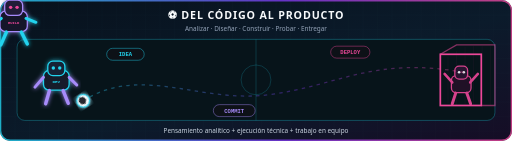
t = 0.00 s
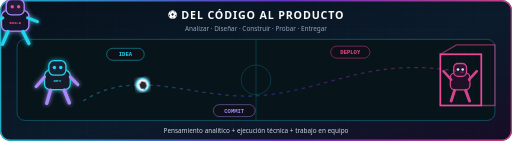
t = 0.96 s
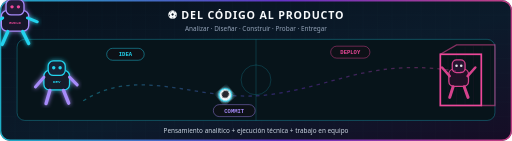
t = 2.25 s
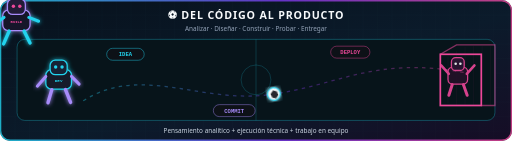
t = 3.00 s
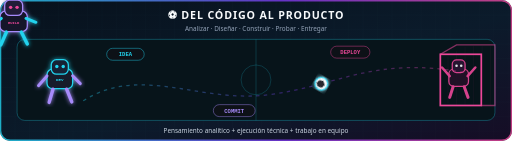
t = 3.75 s
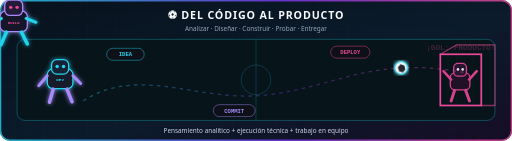
t = 5.01 s

The animated SVG that drew these frames (rendered in a browser with its animation timeline set to each time). Animation: 8 SMIL elements (animate=3,animateMotion=1,animateTransform=4); one cycle of 6.00 s, repeats indefinitely.

<svg xmlns="http://www.w3.org/2000/svg" width="1200" height="330" viewBox="0 0 1200 330" role="img" aria-labelledby="title desc">
  <title id="title">Código, estrategia y constancia</title>
  <desc id="desc">Dos robots futbolistas pasan un balón de código y marcan un gol de producto.</desc>
  <defs>
    <linearGradient id="bg2" x1="0" y1="0" x2="1" y2="1">
      <stop offset="0" stop-color="#07111C"/>
      <stop offset="0.55" stop-color="#0B1B2B"/>
      <stop offset="1" stop-color="#160D26"/>
    </linearGradient>
    <linearGradient id="line" x1="0" y1="0" x2="1" y2="0">
      <stop offset="0" stop-color="#22D3EE"/>
      <stop offset="0.55" stop-color="#7C3AED"/>
      <stop offset="1" stop-color="#EC4899"/>
    </linearGradient>
    <filter id="glow2">
      <feGaussianBlur stdDeviation="5" result="blur"/>
      <feMerge><feMergeNode in="blur"/><feMergeNode in="SourceGraphic"/></feMerge>
    </filter>
    <pattern id="pitch" width="34" height="34" patternUnits="userSpaceOnUse">
      <path d="M34 0H0V34" fill="none" stroke="#22D3EE" stroke-opacity="0.045"/>
    </pattern>
  </defs>

  <rect width="1200" height="330" rx="24" fill="url(#bg2)"/>
  <rect width="1200" height="330" rx="24" fill="url(#pitch)"/>
  <rect x="1.5" y="1.5" width="1197" height="327" rx="22.5" fill="none" stroke="url(#line)" stroke-width="3" stroke-opacity="0.8"/>

  <text x="600" y="44" text-anchor="middle" fill="#F8FAFC" font-family="JetBrains Mono, Segoe UI, sans-serif" font-size="25" font-weight="800" letter-spacing="2">⚽ DEL CÓDIGO AL PRODUCTO</text>
  <text x="600" y="73" text-anchor="middle" fill="#94A3B8" font-family="Segoe UI, sans-serif" font-size="15">Analizar · Diseñar · Construir · Probar · Entregar</text>

  <!-- field -->
  <rect x="40" y="92" width="1120" height="190" rx="18" fill="#07141A" stroke="#22D3EE" stroke-opacity="0.35" stroke-width="2"/>
  <line x1="600" y1="92" x2="600" y2="282" stroke="#22D3EE" stroke-opacity="0.22" stroke-width="2"/>
  <circle cx="600" cy="187" r="35" fill="none" stroke="#22D3EE" stroke-opacity="0.22" stroke-width="2"/>
  <rect x="1032" y="127" width="96" height="120" fill="none" stroke="#EC4899" stroke-width="4"/>
  <path d="M1032 127L1070 105H1160V247H1128" fill="none" stroke="#EC4899" stroke-opacity="0.55" stroke-width="3"/>
  <path d="M1050 132V242M1070 120V246M1090 110V246M1110 108V246M1130 108V246M1150 108V246" stroke="#EC4899" stroke-opacity="0.12"/>

  <!-- robot 1 -->
  <g transform="translate(102 143)" filter="url(#glow2)">
    <g>
      <rect x="0" y="22" width="60" height="46" rx="13" fill="#121A29" stroke="#22D3EE" stroke-width="3"/>
      <rect x="10" y="0" width="40" height="34" rx="12" fill="#182234" stroke="#22D3EE" stroke-width="3"/>
      <circle cx="23" cy="16" r="4" fill="#22D3EE"/><circle cx="38" cy="16" r="4" fill="#22D3EE"/>
      <path d="M14 69L5 100M46 69L58 99" stroke="#A78BFA" stroke-width="8" stroke-linecap="round"/>
      <path d="M0 38L-20 61M60 38L78 56" stroke="#A78BFA" stroke-width="7" stroke-linecap="round"/>
      <text x="30" y="51" text-anchor="middle" fill="#22D3EE" font-family="monospace" font-size="10" font-weight="700">DEV</text>
      <animateTransform attributeName="transform" type="translate" values="0 0;10 -4;0 0" dur="1.1s" repeatCount="indefinite"/>
    </g>
  </g>

  <!-- robot 2 -->
  <g transform="translate(592 138)" filter="url(#glow2)">
    <rect x="0" y="26" width="64" height="48" rx="13" fill="#171529" stroke="#A78BFA" stroke-width="3"/>
    <rect x="11" y="0" width="42" height="36" rx="12" fill="#201A38" stroke="#A78BFA" stroke-width="3"/>
    <circle cx="25" cy="17" r="4" fill="#EC4899"/><circle cx="40" cy="17" r="4" fill="#EC4899"/>
    <path d="M15 75L2 105M50 75L64 103" stroke="#22D3EE" stroke-width="8" stroke-linecap="round"/>
    <path d="M3 43L-22 60M61 43L84 52" stroke="#22D3EE" stroke-width="7" stroke-linecap="round"/>
    <text x="32" y="57" text-anchor="middle" fill="#EC4899" font-family="monospace" font-size="9" font-weight="700">BUILD</text>
    <animateTransform attributeName="transform" type="translate" values="0 0;8 -3;0 0" dur="1.25s" repeatCount="indefinite"/>
  </g>

  <!-- goalkeeper -->
  <g transform="translate(1058 155)" opacity="0.9">
    <rect x="0" y="22" width="46" height="40" rx="11" fill="#231128" stroke="#EC4899" stroke-width="3"/>
    <rect x="8" y="0" width="30" height="30" rx="10" fill="#2B1533" stroke="#EC4899" stroke-width="3"/>
    <circle cx="18" cy="14" r="3" fill="#F8FAFC"/><circle cx="29" cy="14" r="3" fill="#F8FAFC"/>
    <path d="M10 63L2 88M36 63L45 88" stroke="#EC4899" stroke-width="7" stroke-linecap="round"/>
    <path d="M2 38L-16 18M44 38L62 18" stroke="#EC4899" stroke-width="6" stroke-linecap="round"/>
    <animateTransform attributeName="transform" type="translate" values="1058 155;1050 135;1058 155" dur="6s" repeatCount="indefinite"/>
  </g>

  <!-- ball path -->
  <path id="ballPath" d="M195 236 C330 150, 465 242, 628 222 S875 130, 1090 170" fill="none" stroke="url(#line)" stroke-width="3" stroke-dasharray="8 10" opacity="0.36"/>
  <g filter="url(#glow2)">
    <circle r="15" fill="#F8FAFC" stroke="#22D3EE" stroke-width="3"/>
    <path d="M-4 -11L5 -8L8 1L1 9L-8 5L-10 -4Z" fill="#0D1117" opacity="0.9"/>
    <animateMotion dur="6s" repeatCount="indefinite" rotate="auto">
      <mpath href="#ballPath"/>
    </animateMotion>
    <animateTransform attributeName="transform" type="rotate" values="0;1080" dur="6s" repeatCount="indefinite" additive="sum"/>
  </g>

  <!-- labels -->
  <g font-family="JetBrains Mono, monospace" font-size="13" font-weight="700">
    <g transform="translate(250 113)"><rect width="88" height="28" rx="14" fill="#0D1117" stroke="#22D3EE"/><text x="44" y="19" text-anchor="middle" fill="#22D3EE">IDEA</text></g>
    <g transform="translate(500 245)"><rect width="98" height="28" rx="14" fill="#0D1117" stroke="#A78BFA"/><text x="49" y="19" text-anchor="middle" fill="#A78BFA">COMMIT</text></g>
    <g transform="translate(775 108)"><rect width="92" height="28" rx="14" fill="#0D1117" stroke="#EC4899"/><text x="46" y="19" text-anchor="middle" fill="#EC4899">DEPLOY</text></g>
  </g>

  <!-- goal flash -->
  <circle cx="1092" cy="170" r="22" fill="none" stroke="#F8FAFC" stroke-width="4" opacity="0">
    <animate attributeName="r" values="18;66" begin="5.1s" dur="0.7s" repeatCount="indefinite"/>
    <animate attributeName="opacity" values="0.9;0" begin="5.1s" dur="0.7s" repeatCount="indefinite"/>
  </circle>
  <text x="1080" y="116" text-anchor="middle" fill="#EC4899" font-family="JetBrains Mono, monospace" font-size="18" font-weight="900" opacity="0">¡GOL: PRODUCTO!
    <animate attributeName="opacity" values="0;0;1;0" keyTimes="0;0.82;0.88;1" dur="6s" repeatCount="indefinite"/>
  </text>

  <text x="600" y="312" text-anchor="middle" fill="#CBD5E1" font-family="Segoe UI, sans-serif" font-size="15">Pensamiento analítico + ejecución técnica + trabajo en equipo</text>
</svg>
